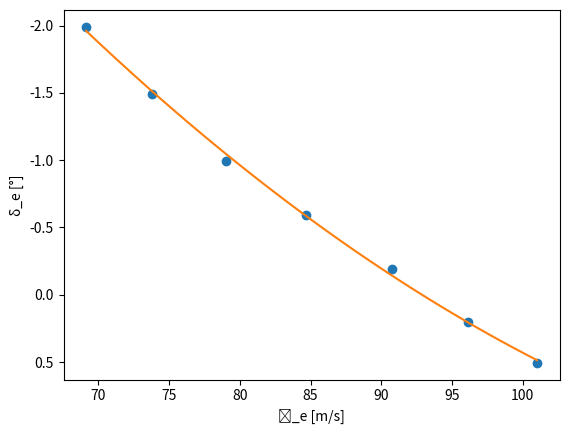
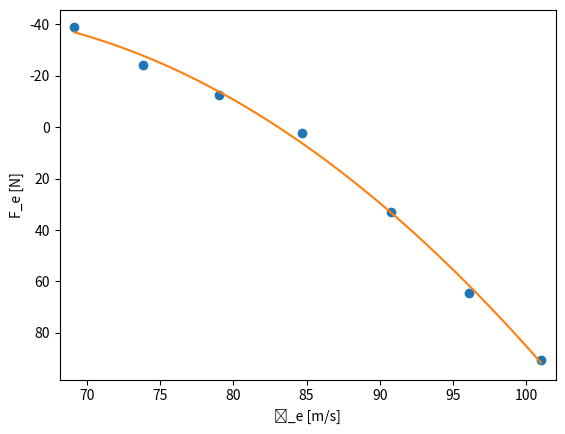
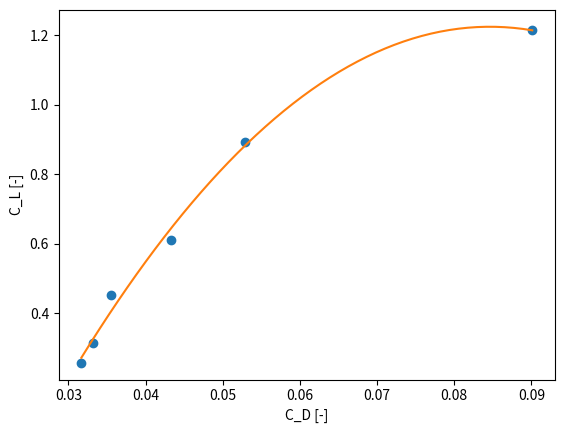
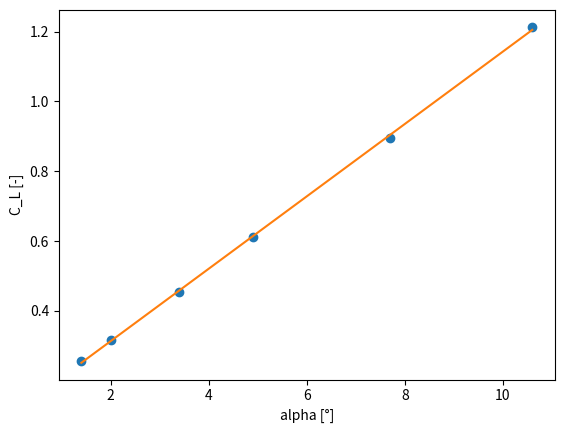

These charts were generated, in order, by the following Python code:
import math as m
import pandas as pd
import matplotlib.pyplot as plt
import numpy as np
print("Measurement Data")
# stationary measurement series 1
#mass of the observers in kg
p1=102
p2=80
co_ord=183
o_1L=74
o_1R=80
o_2L=81
o_2R=91
o_3L=71
o_3R=99
fuel=2561*0.453592
aircraft=9165*0.453592
g=9.80665
L=-0.0065  #k/m
R=287.05
y=1.4
rho0=1.225  #kg/m3
s=30   #m2
b=15.911  #m
#finding the  pressure
P0=101325 #pa
T0=288.15 #K
A=b**2/s
W_s=60500   #from append b in Newton
chrd=2.0569
Lift=(p1+p2+co_ord+o_1L+o_1R+o_2L+o_2R+o_3L+o_3R+fuel+aircraft)*g
h_p=[9000,9000,9000,9010,9030,9080]                                                    #input heights in feet
P=[]
for i in h_p:
     hp = i * 0.3048
     z = (-g / (L * R))
     P=P+([P0*(1+(L*hp/T0))**z])

# finding mach number
#to make the equation easier its broken down into smaller equations
#v1=2/(y-1)
#v2=((y-1)*rho0)/(2*y*P0)
#v3=y/(y-1)
kinematic_factor=1.4207E-5
V_c=[250,225,187,161,133,114]    # input speeds
M=[]
Re=[]
for i in range(0,6):
    V_c[i]=V_c[i]*0.51444
    V_temp=V_c[i]**2   #speed square
    Re=Re+[(chrd*V_c[i])/kinematic_factor]
    c1=(y-1)/(2*y)
    c2=rho0/P0
    step_1=(1+c1*c2*V_temp)
    c3=y/(y-1)
    step_2=step_1**c3
    step_3=step_2-1
    c4=P0/P[i]
    step_4=c4*step_3
    step_5=step_4+1
    c5=(y-1)/y
    step_6=step_5**c5
    step_7=step_6-1
    c6=2/(y-1)
    step_8=c6*step_7
    M=M+[step_8**0.5]
    #v2=(v2*(V_c[i])**2+1)**v3-1
    #v4=((P0/P[i])*v2+1)**v3
    #v5=v1*(v4-1)
    #M=M+[v5**0.5]


#C_L=L/(0.5*rho*v**2*s)

#temperature correction
T_m=[8.5,6.1,3.2,2.8,1.5,0.5]
T=[]
for i in range(0,6):
    T_m[i]=T_m[i]+273.15
    T=T+[T_m[i]/(1+(y-1)/2*M[i]**2)]

#calculating speed of sound
a=[]
for i in range(0,6):
    a=a+[(y*R*T[i])**0.5]

#calculating true airspeed
vt=[]
for i in range(0,6):
    vt=vt+[M[i]*a[i]]
#calculating rho using perfect gas law
rho=[]
for i in range(0,6):
    rho=rho+[P[i]/(R*T[i])]

#calculating equivalent airspeed
v_eq=[]
for i in range(0,6):
    v_eq=v_eq+[vt[i]*((rho[i]/rho0)**0.5)]

# calculating Cl
f_u=[433,472,530,553,582,613]
c_l=[]
Lift_req=[]
for i in range(0,6):
    f_u[i]=f_u[i]*4.44822     # converting to nootuns
    Lift_1=Lift
    Lift_1=Lift-f_u[i]
    Lift_req=Lift_req+[Lift_1]
    c_l=c_l+[Lift_1/(0.5*rho[i]*v_eq[i]**2*s)]

 #calculating Cd
L_Thr=[3440.3,2920.46,2106.24,1926.26,1510.33,1983.92]
R_Thr=[3780.36,3241.28,2458.8,2189.41,1923.65,2312.05]
Tot_Thr=[]
c_d=[]
for i in range(0,6):
    Tot_Thr=Tot_Thr+[L_Thr[i]+R_Thr[i]]
    c_d=c_d+[Tot_Thr[i]/(0.5*rho[i]*v_eq[i]**2*s)]

c_lsqr=[]
for i in range(0,6):
    c_lsqr=c_lsqr+[c_l[i]**2]

e=(c_lsqr[-1]-c_lsqr[0])/(c_d[-1]-c_d[0])*(1/(m.pi*A))  #e
m=(1/(m.pi*A*e))
cd_0=c_d[0]-m*c_lsqr[0]     #cd_0


alph=[1.4,2.0,3.4,4.9,7.7,10.6]

plt.figure(2)
q=np.polyfit(c_d,c_l,2)
f=np.poly1d(q)
c_d_plot=np.array(c_d)
c_d_plot=np.sort(c_d_plot)    # for linspace
c_l_plot=np.array(c_l)
c_l_plot=np.sort(c_l_plot)
x_new = np.linspace(c_d_plot[0], c_d_plot[-1])
y_new = f(x_new)
print("stuff for cd-cl")
print("c_d_plot", c_d_plot)
print("c_l_plot",c_l_plot)
print("x_new",x_new)
print("y_new",y_new)
plt.plot(c_d_plot,c_l_plot,'o',x_new,y_new)
plt.xlabel("C_D [-]")
plt.ylabel("C_L [-]")
plt.show()


plt.figure(3)
q=np.polyfit(alph,c_l,1)
c_l_alpha=q[0]
f=np.poly1d(q)
c_d_plot=np.array(alph)
c_d_plot=np.sort(c_d_plot)    # for linspace
c_l_plot=np.array(c_l)
c_l_plot=np.sort(c_l_plot)
x_new = np.linspace(c_d_plot[0], c_d_plot[-1])
y_new = f(x_new)
print("stuff for cl-alpha")
print("alpha_plot", c_d_plot)
print("c_l_plot",c_l_plot)
print("x_new",x_new)
print("y_new",y_new)
plt.plot(c_d_plot,c_l_plot,'o',x_new,y_new)
plt.xlabel("alpha [°]")
plt.ylabel("C_L [-]")
plt.show()

print("Data for figure 2 and 3:")
print("Aircraft Configuration: Clean")
print("Reynolds number range:",min(Re),max(Re))
print("Mach Range:", min(M), max(M))
print()
#print(e,cd_0)

#  stationary measurement series 2
#  stationary measurement series 2
#  stationary measurement series 2
#  stationary measurement series 2
cm_tc=-0.0064
mfs=0.048  #kg/s
de=[-0.6,-1.0,-1.5,-2.0,-0.2,0.2,0.5,-0.5,-1.1]
Tot_Thr2=[5864.64,6135.92,6380.2,6662.9,6262.55,6311.75,6613.49]
d_eng=0.686
chrd=2.0569
h_p2=[8090,8430,8640,9000,8310,7990,7480,8470,8560]                                                    #input heights in feet
P2=[]
for i in h_p2:
     hp = i * 0.3048
     z = (-g / (L * R))
     P2=P2+([P0*(1+(L*hp/T0))**z])

V_c2=[161,150,140,131,172,182,191,162,162]    # input speeds
M2=[]
for i in range(0,9):
    V_c2[i]=V_c2[i]*0.51444
    V_temp=V_c2[i]**2   #speed square
    c1=(y-1)/(2*y)
    c2=rho0/P0
    step_1=(1+c1*c2*V_temp)
    c3=y/(y-1)
    step_2=step_1**c3
    step_3=step_2-1
    c4=P0/P2[i]
    step_4=c4*step_3
    step_5=step_4+1
    c5=(y-1)/y
    step_6=step_5**c5
    step_7=step_6-1
    c6=2/(y-1)
    step_8=c6*step_7
    M2=M2+[step_8**0.5]

T_m2=[3.2,2.2,1.5,0.8,3.5,4.2,2.2,2.8,3.0]
T2=[]
for i in range(0,9):
    T_m2[i]=T_m2[i]+273.15
    T2=T2+[T_m2[i]/(1+(y-1)/2*M2[i]**2)]

a2=[]
for i in range(0,9):
    a2=a2+[(y*R*T2[i])**0.5]

#calculating true airspeed
vt2=[]
for i in range(0,9):
    vt2=vt2+[M2[i]*a2[i]]
#calculating rho using perfect gas law
rho2=[]
for i in range(0,9):
    rho2=rho2+[P2[i]/(R*T2[i])]

#calculating equivalent airspeed
v_eq2=[]
for i in range(0,9):
    v_eq2=v_eq2+[vt2[i]*((rho2[i]/rho0)**0.5)]
# calculating Cl2
f_u2=[680,719,733,754,774,794,835,887,918]   #last 2 values for find Cn
c_l2=[]
Lift_req2=[]
for i in range(0,9):
    f_u2[i]=f_u2[i]*4.44822     # converting to newtons
    Lift_1=Lift
    Lift_1=Lift-f_u2[i]
    Lift_req2=Lift_req2+[Lift_1]
    c_l2=c_l2+[Lift_1/(0.5*rho2[i]*v_eq2[i]**2*s)]
#print(Lift_req,Lift_req2)

v_tilda=[]
for i in range(0,7):
    v_tilda=v_tilda+[v_eq2[i]*(W_s/Lift_req2[i])**0.5]    #input for the graph

#print(v_tilda)
    

#print(v_eq2,a2,rho2,vt2)
Tot_Thr_s2=[2848.48,2976.46,3091.32,3209.14,2768.16,2659.54,2572.3]

TC2=[]
Tcs2=[]
for i in range(0,7):
    TC2=TC2+[2*Tot_Thr2[i]/(rho2[i]*(vt2[i]**2)*d_eng**2)]
    Tcs2 = Tcs2 + [2 * Tot_Thr_s2[i] / (rho2[i] * (vt2[i] ** 2) * d_eng ** 2)]

delta_xcg2=(131-288)*0.0254   #metres
cn2=c_l2[-1]
cm_delta2=-1/(de[-1]-de[7])*cn2*(delta_xcg2/chrd)
#print(cm_delta2)

de_str2=[]
for i in range(0,7):
    de_str2=de_str2+[de[i]-1/cm_delta2*cm_tc*(Tcs2[i]-TC2[i])]

#print(de_str2)
#print(v_tilda)
plt.figure(0)
q1=np.polyfit(v_tilda,de_str2,2)
f1=np.poly1d(q1)
v_tilda1=np.array(v_tilda)
v_tilda1=np.sort(v_tilda1)    # for linspace sorted in ascending order, for this graph v_tilda is called v_tilda1
de_str2=np.array(de_str2)
de_str2=np.sort(de_str2)
#print(de_str2)
x_new1 = np.linspace(v_tilda1[0], v_tilda1[-1])
y_new1 = f1(x_new1)
plt.plot(v_tilda1,de_str2,'o', x_new1, y_new1)
#plt.xlim([v_tilda[0]-1, v_tilda[-1] + 1 ])
plt.xlabel("ṽ_e [m/s]")
plt.ylabel("δ_e [°]")

#plt.scatter(v_tilda1,de_str2)
plt.gca().invert_yaxis()
plt.show()

#print("Stuff graphs ve delta e:")
#print("v_tilda1",v_tilda1)
#print("de_str2", de_str2)
#print("x_new1", x_new1)
#print("y_new1", y_new1)

Fe_ref2=[2,-12,-23,-37,31,61,85] #Fe ref2 in N
alpha2=[5.0,5.8,6.7,7.7,4.2,3.6,3.2] #Alpha ref2 in deg
de2=[-0.6,-1.0,-1.5,-2.0,-0.2,0.2,0.5]    #de ref2 in deg
slope_de_dalpha=(min(de2)-max(de2))/(max(alpha2)-min(alpha2))
#print(slope_de_dalpha)
cm_alpha2=-slope_de_dalpha*cm_delta2
#print(cm_alpha2)
Lift_req2=Lift_req2[0:-2]     # because the last 2 values where for finding Cn
Fe_air_eff=[]
for i in range (0,7):
    Fe_air_eff= Fe_air_eff+[Fe_ref2[i]*W_s/Lift_req2[i]]
    
plt.figure(1)
plt.gca().invert_yaxis()
q=np.polyfit(v_tilda,Fe_air_eff,2)
f=np.poly1d(q)
v_tilda=np.array(v_tilda)
v_tilda=np.sort(v_tilda)    # for linspace
Fe_air_eff=np.array(Fe_air_eff)
Fe_air_eff=np.sort(Fe_air_eff)
x_new = np.linspace(v_tilda[0], v_tilda[-1])
y_new = f(x_new)
plt.plot(v_tilda,Fe_air_eff,'o', x_new, y_new)
plt.xlim([v_tilda[0]-1, v_tilda[-1] + 1 ])
plt.xlabel("ṽ_e [m/s]")
plt.ylabel("F_e [N]")
plt.show()

#print("Stuff graphs ve Fe:")
#print("v_tilda",v_tilda1)
#print("Fe_air_eff", Fe_air_eff)
#print("x_new", x_new)
#print("y_new", y_new)
#plt.scatter(alpha2,de2)
#plt.show()
#plt.scatter(v_tilda,de_str2)
#plt.gca().invert_yaxis()
#plt.show()

#Print required values:
print("Values required:")
print("Oswald factor:", e)
print("CD_0:",cd_0)
print("C_L_alpha=", c_l_alpha)
print("C_m_alpha=", cm_alpha2)
print("C_m_delta=", cm_delta2)